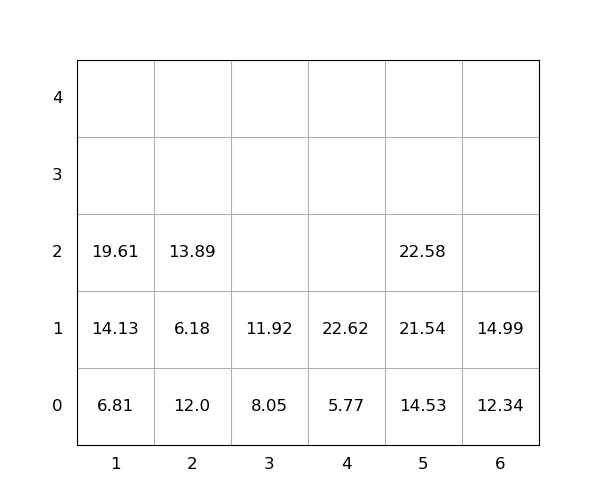

Source data for this figure (header and first rows):
idx, loc_x, loc_y, loc_z, weight, group, score, seq, reloc, size(ft)
1, 2, 0, 0, 12.0, 0, 12.0, 0, 1.0, 20
2, 2, 0, 1, 6.18, 0, 6.18, 0, 1.0, 20
3, 3, 0, 0, 8.05, 0, 8.05, 0, 0, 20
4, 5, 0, 0, 14.53, 0, 14.53, 0, 0, 20
5, 2, 0, 2, 13.89, 0, 13.89, 0, 1.0, 20
6, 6, 0, 0, 12.34, 0, 12.34, 0, 0, 20
7, 5, 0, 1, 21.54, 0, 21.54, 0, 0, 20
8, 5, 0, 2, 22.58, 0, 22.58, 1, 0, 20
9, 3, 0, 1, 11.92, 0, 11.92, 2, 0, 20
10, 1, 0, 0, 6.81, 0, 6.81, 3, 0, 20
11, 4, 0, 0, 5.77, 0, 5.77, 4, 0, 20
12, 4, 0, 1, 22.62, 0, 22.62, 5, 0, 20
13, 1, 0, 1, 14.13, 0, 14.13, 6, 0, 20
14, 6, 0, 1, 14.99, 0, 14.99, 7, 0, 20
15, 1, 0, 2, 19.61, 0, 19.61, 8, 0, 20
